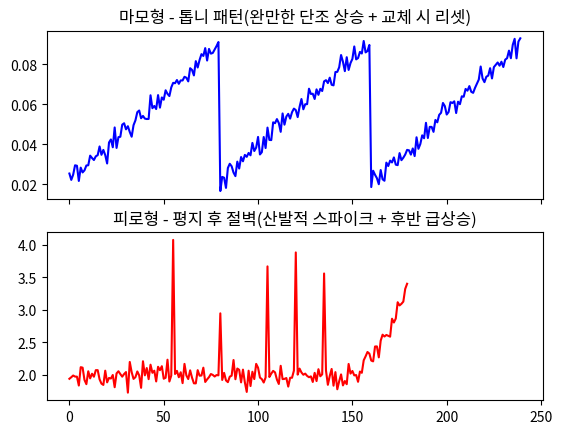

Write Python code to recreate this figure. (Note: this script raises an exception after producing the figure.)
# [개념] 04-02 열화 유형과 철강 현장 신호 해석 - 마모/피로/부식/윤활불량/누유 및 철강 현장 사례
import os
import numpy as np
import pandas as pd
import matplotlib
matplotlib.use("Agg")
import matplotlib.pyplot as plt

np.random.seed(0)

# =====================================================================
# [개념] 01. 열화 신호를 읽는 기준
# =====================================================================

# [개념] 열화(Degradation) / 이상(Anomaly) / 고장(Failure)의 정의
#   열화: 성능·상태가 시간이 지나며 점차 나빠지는 "과정"
#   이상: 현재 운전조건에서 기대되는 정상 모습과 다르게 나타나는 "상태"
#   고장: 설비가 요구되는 기능을 제대로 수행하지 못하는 "상태"

# [개념] 원인 분류 vs 형태 분류 - 같은 현상도 목적에 따라 다르게 분류함
#   기계공학 관점(원인): 접촉 응력·반복 하중·전기화학 반응·유막 파괴·실 경화
#   데이터 관점(형태): 완만한 단조 상승·평탄 후 급변·환경 연동 상승·톱니형 반복·계단형 하강
#   -> 데이터 분석가는 "왜 열화가 생겼는지"보다 "데이터에 어떤 모양을 남기는지"로 먼저 좁혀 들어감


# =====================================================================
# [개념] 02. 열화 유형과 신호 형태
# =====================================================================

# ---- 마모(Wear) ----
# [개념] 마모 진행 3단계: 길들이기(초기 미세 돌기 제거) -> 안정 마모(완만한 진행) -> 급속 마모(가속)
# [개념] 마모의 선행 지표 4가지: 제품 치수 편차(가장 먼저 반응) · 제어 보상량 · 마모 입자(오일 속 금속) · 진동(반응 느림)
# [개념] 마모 시계열의 4가지 특징: 단조성(한 방향으로만 이동) · 완만함(주·월 단위로 봐야 보임) ·
#   예측성(기울기로 임계치 도달 시점 추정) · 리셋(부품 교체 시 원래 수준으로 급락)

# 마모의 "톱니 패턴" 재현 - 롤(부품) 교체마다 리셋되는 완만한 단조 상승
# * 이 시계열은 study/degradation_types.py의 "마모 시계열 특징" 개념을 숫자로 재현한 예시용
#   데이터이며, 실제 설비의 측정값은 아님
days_wear = np.arange(0, 240)
cycle_len = 80  # 한 교체 주기(일)
wear_signal = 0.02 + 0.0009 * (days_wear % cycle_len) + np.random.normal(0, 0.003, len(days_wear))
wear_df = pd.DataFrame({"day": days_wear, "product_dev_mm": wear_signal})
print(wear_df.iloc[[0, 79, 80, 159, 160]])

reset_days = [d for d in range(1, len(days_wear)) if wear_df["product_dev_mm"].iloc[d] < wear_df["product_dev_mm"].iloc[d - 1] - 0.02]
print(reset_days)
# - 80일·160일 지점에서 값이 급락(리셋)하는 것으로 확인됨 - 롤 교체 주기(cycle_len=80일)와
#   정확히 일치, "부품 교체 시 원래 수준으로 급락"이라는 마모 시계열 특징이 숫자로도 재현됨

# ---- 피로(Fatigue) ----
# [개념] 피로 진행 3단계: 균열 발생(표면 아래 잠복) -> 균열 진전(반복 하중마다 성장) -> 박리 확대(급가속)
# [개념] 피로 선행 지표의 순서: 초음파(고주파 응력파, 순회 점검) -> 결함 주파수(진동 스펙트럼 봉우리, 일부 설비만) ->
#   진동 실효값·온도(전체 진동 크기·발열, 대체로 있음)
# [개념] 실효값만 있을 때의 대안: 원시 파형에서 직접 계산 / 표준편차·최댓값 대 평균 비·기준선 이탈 횟수 같은
#   통계 지표 생성 / "이상적 데이터"를 요구하는 대신 현재 데이터의 한계를 협의로 제시
# [개념] 피로 시계열의 3가지 특징: 긴 평탄 구간(대부분 불변) · 산발적 스파이크(초기 신호) ·
#   급격한 상승(스파이크 빈도 증가 후 기준선 자체가 상승)

# 피로의 "평지 후 절벽" 패턴 재현 - 산발적 스파이크가 늘어나다가 후반에 기준선 자체가 급등
fatigue_signal = np.full(180, 2.0) + np.random.normal(0, 0.1, 180)
for spike_day in [55, 80, 105, 120, 135]:
    fatigue_signal[spike_day] += np.random.uniform(1.0, 2.0)
fatigue_signal[150:] += np.linspace(0, 6.0, 30) ** 1.4 / 10
fatigue_df = pd.DataFrame({"day": np.arange(180), "vib_rms": fatigue_signal})
early_std = round(float(fatigue_df["vib_rms"].iloc[:50].std()), 3)
late_std = round(float(fatigue_df["vib_rms"].iloc[150:].std()), 3)
print(early_std, late_std)
# - 초반 50일의 변동성(표준편차)보다 후반 30일의 변동성이 훨씬 커짐 - "긴 평탄 구간" 뒤에
#   "급격한 상승"으로 이어지는 피로형의 특징이 그대로 드러남

fig, axes = plt.subplots(2, 1, sharex=True)
axes[0].plot(wear_df["day"], wear_df["product_dev_mm"], color="blue")
axes[0].set_title("마모형 - 톱니 패턴(완만한 단조 상승 + 교체 시 리셋)")
axes[1].plot(fatigue_df["day"][:180], fatigue_df["vib_rms"], color="red")
axes[1].set_title("피로형 - 평지 후 절벽(산발적 스파이크 + 후반 급상승)")
tmp_path = "data/_tmp_wear_fatigue.png"
fig.savefig(tmp_path)
print(os.path.exists(tmp_path))
os.remove(tmp_path)

# [퀴즈] 마모형과 피로형 둘 다 "결국 값이 올라간다"는 점은 같습니다. 데이터만 보고 두 유형을
#   가장 빠르게 구분할 수 있는 단서는 무엇일까요? 먼저 예상해보세요.
# -> 정답: "부품 교체 시 원래 수준으로 되돌아오는지" 여부. 마모형은 롤/부품을 교체하면 값이
#    급락해 리셋되지만(톱니 패턴), 피로형은 균열이 이미 진행된 상태라 교체 전까지는 절대
#    되돌아오지 않음("아니오" - 되돌아오는가 열 참고)

# ---- 부식(Corrosion) ----
# [개념] 부식이 마모·피로와 다른 점: 진행 조건이 "환경 노출 시간"이라 정지 중에도 진행되고, 계절성이 뚜렷함
corrosion_diff_table = pd.DataFrame({
    "구분": ["진행 조건", "정지 중 진행", "계절성"],
    "마모·피로": ["가동량, 하중 반복", "없음", "거의 없음"],
    "부식": ["환경 노출 시간", "있음", "뚜렷함"],
})
print(corrosion_diff_table.to_string(index=False))

# [개념] 부식이 데이터로 다루기 어려운 3가지 이유: 느린 진행(몇 달~몇 년) · 국소성(물 고이는 지점에
#   센서가 없음) · 계절 혼입(여름철 상승이 부식 때문인지 온도 때문인지 불분명)
# [개념] 부식 접근의 세 갈래: 환경 변수 결합(습도·온도·응축 데이터 확보) · 누적 노출량 생성(기준
#   초과 시간을 계속 더한 파생 변수) · 간접 지표 관찰(마찰 증가에 따른 구동 전류 상승)

# 부식형 신호의 "환경 연동 + 지연 반응 + 비회복" 재현 - 습도가 오른 뒤 전류가 뒤늦게 따라 오르고,
# 습도가 다시 낮아져도 전류는 높은 수준을 유지
month = np.arange(1, 13)
humidity = np.array([50, 48, 52, 50, 54, 68, 78, 82, 74, 60, 56, 53])
drive_current = np.array([12.0, 12.0, 12.1, 12.0, 12.1, 12.2, 12.7, 13.9, 14.4, 14.6, 14.7, 14.8])
corrosion_df = pd.DataFrame({"month": month, "humidity_pct": humidity, "current_A": drive_current})
print(corrosion_df)

peak_humidity_month = int(corrosion_df.loc[corrosion_df["humidity_pct"].idxmax(), "month"])
peak_current_month = int(corrosion_df.loc[corrosion_df["current_A"].idxmax(), "month"])
recovered = drive_current[-1] <= drive_current[5]  # 습도가 낮아진 12월 값이 6월(습도 상승 초입) 수준으로 돌아왔는가
print(peak_humidity_month, peak_current_month, recovered)
# - 습도는 8월(peak_humidity_month)에 최고치를 찍는데 전류는 그보다 늦은 12월까지도 계속
#   오르며 최고치(peak_current_month)를 찍음 - "지연 반응"이 확인됨. 또한 습도가 12월에
#   53%까지 낮아져도 전류는 6월 수준(12.2A)으로 돌아오지 않음(recovered=False) - "비회복"이
#   확인됨

# [강사님께 질문하기] 부식은 왜 마모나 피로처럼 "선행 지표"가 정리되어 있지 않나요?
# -> 답변: 마모·피로는 가동할 때마다 반복되는 물리 과정이라 짧은 기간의 데이터로도 추세가
#    보이지만, 부식은 진행이 너무 느리고(몇 달~몇 년) 계절 요인과 섞여서, 몇 달치 데이터만으로는
#    "이게 부식 때문인지, 그냥 여름이라 그런지" 구분이 안 될 때가 많음 - 그래서 환경 변수를
#    같이 모으거나 누적 노출량 같은 파생 변수를 새로 만드는 "접근 전략"이 필요한 것

# ---- 윤활 불량(Lubrication failure) ----
# [개념] 윤활유가 하는 세 가지 일: 분리(유막으로 접촉 차단) · 냉각(마찰열 방출) · 차단(수분·이물 차단)
# [개념] 윤활 불량을 가르는 두 표식: 유온과 진동의 동반 상승(같은 시점에 같은 방향으로 이동) /
#   손상 누적(급유 뒤 최저점이 이전 수준까지 회복되지 않는 패턴)

# 윤활 불량의 "톱니 패턴" 재현 - 급유할 때마다 유온·진동이 함께 회복되지만 주기별 바닥값은 점진 상승
lube_days = np.arange(0, 120)
cycle = 28
oil_temp = 55 + 0.6 * (lube_days % cycle) + 0.05 * (lube_days // cycle) * cycle
vib_lube = 2.0 + 0.045 * (lube_days % cycle) + 0.02 * (lube_days // cycle) * cycle / 4
lube_df = pd.DataFrame({"day": lube_days, "oil_temp_c": oil_temp, "vib_rms": vib_lube})
refill_days = [0, cycle, cycle * 2, cycle * 3]
baseline_at_refill = lube_df.loc[lube_df["day"].isin(refill_days), ["day", "oil_temp_c", "vib_rms"]]
print(baseline_at_refill.to_string(index=False))
# - 급유 직후(0·28·56·84일)의 유온·진동 "바닥값"이 회차를 거듭할수록 조금씩 상승함 - 급유로
#   완전히 회복되는 게 아니라 회복 못한 손상이 조금씩 누적되고 있다는 뜻(손상 누적 표식)

corr_temp_vib = round(float(np.corrcoef(lube_df["oil_temp_c"], lube_df["vib_rms"])[0, 1]), 3)
print(corr_temp_vib)
# - 유온과 진동의 상관계수가 1에 가까움 - 두 물리량이 같은 시점에 같은 방향으로 함께
#   움직인다는 "판별 단서"가 숫자로도 확인됨

# ---- 누유(Leakage) ----
# [개념] 외부 누유(육안 점검 가능, 미끄럼·화재 위험) vs 내부 누유(고압->저압 이동, 외부 흔적
#   없이 성능 저하로만 발현) - 데이터 분석의 핵심 대상은 눈에 보이지 않는 내부 누유
# [개념] 누유가 지표에 나타나는 순서: 압력 유지(하강률 증가) -> 펌프 보상(기동 횟수 증가) ->
#   유온 상승(유동 손실이 열로 전환) -> 성능 저하(동작 속도·힘 저하)
# [개념] 누유의 관측 지표 4가지: 압력 하강률(유지 구간 기울기) · 펌프 가동률(가동 시간·기동 횟수) ·
#   보충 간격(유면 급등 사이 간격) · 조건 보정 유온(온도·부하 맞춘 뒤 비교)

# 누유의 "역톱니 패턴" 재현 - 유면이 내려가다가 보충으로 회복되지만, 보충 간격은 점점 짧아짐
refill_intervals = [45, 35, 25, 20, 15]  # 일
oil_level = [100.0]
for interval in refill_intervals:
    drop = np.linspace(oil_level[-1], oil_level[-1] - (100 / 5), interval + 1)[1:]
    oil_level.extend(drop.tolist())
    oil_level.append(100.0)  # 보충
leak_df = pd.DataFrame({"step": range(len(oil_level)), "oil_level_pct": oil_level})
print(leak_df.tail(3))

interval_check = pd.DataFrame({"보충_회차": range(1, len(refill_intervals) + 1), "간격(일)": refill_intervals})
interval_check["직전_대비_단축"] = interval_check["간격(일)"].diff().fillna(0) < 0
print(interval_check.to_string(index=False))
# - 1회차 45일 -> 5회차 15일로 보충 간격이 계속 짧아짐(2~5회차 모두 "직전 대비 단축"=True) -
#   "보충 간격 단축 = 누유 진행"이라는 역톱니 패턴의 핵심 증거

fig2, ax2 = plt.subplots()
ax2.plot(leak_df["step"], leak_df["oil_level_pct"], color="darkorange")
ax2.set_title("누유의 역톱니 패턴(보충으로 회복 + 간격 단축)")
tmp_path2 = "data/_tmp_leak_pattern.png"
fig2.savefig(tmp_path2)
print(os.path.exists(tmp_path2))
os.remove(tmp_path2)


# =====================================================================
# [개념] 03. 판별과 데이터 분석
# =====================================================================

# [개념] 열화 판별의 세 질문: STEP1 회복 여부(회복형/비회복형) -> STEP2 변화 속도(완만한 추세/급격한
#   상승) -> STEP3 동반 변수(함께 움직이는 물리량·사건 확인)
type_shape_table = pd.DataFrame({
    "유형": ["마모", "피로", "부식", "윤활 불량", "누유"],
    "되돌아오는가": ["교체 시에만", "아니오", "아니오", "급유 시(부분 회복)", "보충 시"],
    "대표_신호_모양": ["완만한 단조 상승", "평지 후 절벽", "환경 연동 상승", "톱니(동반 상승)", "역톱니(간격 단축)"],
})
print(type_shape_table.to_string(index=False))


def classify_degradation(recovers, gradual, companion_signal):
    """세 질문(회복 여부/변화 속도/동반 변수)으로 열화 유형 후보를 좁히는 재사용 가능한 판별 함수"""
    if recovers and companion_signal == "온도·진동 동반":
        return "윤활 불량 후보(회복 + 온도·진동 동반)"
    if recovers and companion_signal == "압력·유면 동반":
        return "누유 후보(회복 + 압력·유면 동반)"
    if not recovers and gradual and companion_signal == "품질":
        return "마모 후보(비회복 + 완만함 + 품질 선행)"
    if not recovers and gradual and companion_signal == "환경":
        return "부식 후보(비회복 + 환경 연동)"
    if not recovers and gradual:
        return "피로 후보(비회복 + 급변)"
    return "추가 확인 필요"


# 앞서 만든 다섯 시계열에 판별 함수를 그대로 적용해 검증
print(classify_degradation(recovers=False, gradual=True, companion_signal="품질"))
print(classify_degradation(recovers=False, gradual=True, companion_signal="환경"))
print(classify_degradation(recovers=True, gradual=True, companion_signal="온도·진동 동반"))
print(classify_degradation(recovers=True, gradual=True, companion_signal="압력·유면 동반"))

# [개념] 회복형 두 유형의 구분
recovery_table = pd.DataFrame({
    "유형": ["윤활 불량", "누유"],
    "회복_계기": ["급유", "보충"],
    "함께_움직이는_것": ["유온과 진동 동반 상승", "압력과 유면 동반 하강"],
})
print(recovery_table.to_string(index=False))

# [개념] 물리량별로 볼 수 있는 열화
physical_quantity_table = pd.DataFrame({
    "물리량": ["진동", "전류", "압력·유량", "품질값·환경"],
    "관측_가능한_열화": ["마모·윤활 불량에 직접 반응, 피로는 주파수 성분으로 관측",
                     "마찰 증가 전반에 반응, 별도 센서 없이 확보 가능",
                     "유압·공압 전용, 누유에 가장 직접적",
                     "품질값은 마모, 환경 변수는 부식 전용"],
})
print(physical_quantity_table.to_string(index=False))

# [개념] 다변량으로 보는 세 가지 방법: 조합 관찰(함께 움직인 패턴) / 관계 변화(안정적 관계가
#   틀어졌는지) / 시간 순서(어느 신호가 먼저 반응했는지)

# [개념] 복합 열화의 두 가지 연쇄 - 마지막 현상보다 "연쇄를 시작한 원인"을 추적해야 함
#   윤활 연쇄: 윤활 부족 -> 마모 가속 -> 금속 입자 증가 -> 피로 균열 확대
#   부식 연쇄: 로드 부식 -> 실 손상 -> 누유 -> 유온 상승 -> 실 경화

# [강사님께 질문하기] 겹쳐진 신호를 마모 성분과 윤활 톱니 성분으로 "분해"한다는 게 실제로 어떻게
#   가능한가요?
# -> 답변: 이번 강의에서는 개념 수준(완만한 추세 성분 + 주기적 톱니 성분으로 나눠 보인다는 것)까지만
#    다룸 - 실제로는 이동평균으로 추세 성분을 뽑아내고 남은 잔차에서 주기 성분을 보는 식의 시계열
#    분해 기법을 쓰는데, 그 구체적 방법은 이후 실습 과정에서 다룰 예정


# =====================================================================
# [개념] 04. 철강 현장 열화 사례
# =====================================================================

# ---- 압연롤 마모 ----
# [개념] 압연 공정의 스탠드 흐름: 소재 투입 -> 1스탠드(1차 압하) -> 2스탠드(추가 압하) -> 출측 두께계(실측)
# [개념] 작업롤(소재 접촉, 마모 가장 빠름) / 받침롤(휨 방지) / 자동 두께 제어(하중 변화 읽어 롤 간격 실시간 보정)
# [개념] 압연롤 마모의 세 요인: 기계적 마모(스케일이 갉아냄) · 열적 손상(가열·냉각 반복 미세 균열) ·
#   표면 조도 변화(매끈해지면 제품 표면 특성 변화)

rolling_indicator_table = pd.DataFrame({
    "지표": ["롤 간격 보정량", "압하력", "두께 편차 변동 폭", "폭 방향 두께 차"],
    "관측_변화": ["한 방향 이동", "같은 조건에서 완만한 상승", "변동 폭 확대", "중앙·단부 차이 확대"],
    "해석_조건": ["1순위 제어 출력", "강종·목표 두께 정규화", "평균보다 변동 폭 중심", "폭별 품질 측정"],
})
print(rolling_indicator_table.to_string(index=False))

# 압연롤 마모 4지표 재현 - 롤 간격 보정량이 한 방향(마이너스)으로 계속 이동
# * 아래 시계열은 압연롤 마모 개념을 숫자로 재현한 예시용 데이터이며 실제 조업 데이터가 아님
rolling_days = np.arange(0, 60)
gap_correction = -0.001 * rolling_days + np.random.normal(0, 0.005, len(rolling_days))
thickness_dev_std = 0.01 + 0.0006 * rolling_days
rolling_df = pd.DataFrame({"day": rolling_days, "gap_correction_mm": gap_correction, "thickness_dev_std": thickness_dev_std})
early_gap = round(float(rolling_df["gap_correction_mm"].iloc[:10].mean()), 4)
late_gap = round(float(rolling_df["gap_correction_mm"].iloc[-10:].mean()), 4)
early_dev = round(float(rolling_df["thickness_dev_std"].iloc[0]), 4)
late_dev = round(float(rolling_df["thickness_dev_std"].iloc[-1]), 4)
print(early_gap, late_gap)
print(early_dev, late_dev)
# - 롤 간격 보정량의 평균이 초반 -0.0037mm 안팎에서 후반 -0.0531mm 안팎으로 한 방향(마이너스)
#   으로 계속 이동 - "롤 간격 보정량"이 마모를 가장 먼저 드러내는 1순위 제어 출력이라는 개념이
#   숫자로도 재현됨. 두께 편차 변동 폭(표준편차)도 0.01(day0)에서 0.0454(day59)로 초반보다
#   후반이 더 커짐

# [개념] 계획 교체가 만드는 고장 데이터 부족 - 한계 도달 전에 교체해 실제 고장 사례가 거의 없는
#   현장(계획 교체의 역설) -> 분석 목표를 "고장 분류"에서 "마모 진행 정도·교체 도달 시점 추정"으로 전환
# [개념] 압연롤 사례의 판별 3질문: 회복 조건(롤 교체 시점에만 복귀) -> 진행 속도(교체 주기 동안
#   완만한 진행, 말기 가속) -> 동반 변수(누적 압연량과 품질 편차의 동반 변화)

# ---- 베어링 손상 ----
# [개념] 베어링이 예지보전 대표 사례인 이유: 잦은 교체 · 점진적 열화(전동 피로+윤활 불량) ·
#   명확한 신호(손상 부위마다 특정 주파수에서 규칙적 충격)
# [개념] 베어링 구조와 손상 부위 - 손상 부위마다 충격 반복 주기가 달라 주파수로 위치를 특정
bearing_location_table = pd.DataFrame({
    "손상_부위": ["외륜 궤도면", "내륜 궤도면", "구름 요소 표면", "케이지·리테이너"],
    "약어": ["BPFO", "BPFI", "BSF", "FTF"],
})
print(bearing_location_table.to_string(index=False))

# [개념] 베어링 손상 4단계
#   1단계 초음파: 20~60kHz 대역, 윤활 부족 가능성, 급유 점검
#   2단계 결함 주파수: 고유 진동수 여기, 결함 주파수 출현, 계획 정비 최적 구간
#   3단계 주파수 변동: 결함 주파수 배수 성분, 진동 크기·온도 상승 시작
#   4단계 광대역 소음: 결함 봉우리 약화, 불규칙 마찰음 확대, 온도 급상승
#   -> 결함 봉우리 감소를 "회복"으로 오판하지 않도록 다중 지표(진동+온도)를 함께 확인해야 함
# [개념] 진동 실효값만 확보된 경우 - 1~2단계는 사실상 관측 불가. 대안 지표: 이동 표준편차 ·
#   최댓값 대 평균 비 · 기준선 이탈 횟수. 최댓값 태그가 함께 저장되는지 먼저 점검

# 실효값만으로 3~4단계를 감지하는 대안 지표 재현
bearing_days = np.arange(0, 40)
bearing_vib = np.full(40, 2.0) + np.random.normal(0, 0.1, 40)
bearing_vib[25:] += np.random.normal(0, 0.9, 15)  # 3~4단계: 불규칙 마찰음(광대역 소음)으로 변동성 급증
bearing_df = pd.DataFrame({"day": bearing_days, "vib_rms": bearing_vib})
rolling_std = bearing_df["vib_rms"].rolling(5).std()
max_over_mean = round(float(bearing_df["vib_rms"].max() / bearing_df["vib_rms"].mean()), 3)
early_rolling_std = round(float(rolling_std.iloc[10]), 3)
late_rolling_std = round(float(rolling_std.iloc[-1]), 3)
print(early_rolling_std, late_rolling_std, max_over_mean)
# - 실효값 하나만 봐서는 평균 수준만 비슷해 보이지만, 이동 표준편차는 초반 약 0.065에서
#   후반(3~4단계 구간) 약 0.575로 뚜렷이 커짐 - "실효값만 있을 때의 대안 지표"가 실제로 후기
#   단계를 더 민감하게 잡아낸다는 것이 확인됨

# [강사님께 질문하기] BPFO·BPFI 같은 결함 주파수는 어떻게 계산하나요?
# -> 답변: 베어링의 볼(롤러) 개수, 볼 지름, 피치 지름, 접촉각과 축 회전수로 계산하는 고정된
#    공식이 있음(이번 강의 슬라이드에는 공식 자체는 나오지 않고 "위치마다 다른 주파수가 나온다"는
#    개념만 소개됨) - 실무에서는 베어링 제조사가 제공하는 규격표의 값을 그대로 사용하는 경우가 많음

# ---- 유압 누유(철강 현장) ----
# [개념] 유압 계통의 흐름과 누유 범위: 유압 유닛(압력·유온·유면·펌프 상태) -> 주 배관(계통 전체 공급) ->
#   실린더(밀봉·배관·밸브 누유 후보) -> 말단 동작(동작별 압력 강하 차이)
# [개념] 철강 현장 유압 계통의 가혹 조건 3가지: 복사열(고온 소재 열로 밀봉재 경화) · 분진과
#   스케일(실린더 로드에 부착돼 밀봉재 손상) · 진동(배관 접합부 풀림 가속)
# [개념] 압력 하강률을 만드는 절차: 유지 구간 식별(동작 지령 없고 변화 작은 구간) -> 압력 기울기
#   계산(유지 구간 안에서만) -> 파생 시계열 생성(구간별 기울기를 시간순 연결)

# 압력 하강률 계산 절차를 그대로 코드로 재현
# * 아래 데이터는 유압 실린더 압력을 재현한 예시용 데이터이며 실제 설비 실측값이 아님
t_sec = np.arange(0, 60)
hold_pressure = 150 - 0.15 * t_sec + np.random.normal(0, 0.3, len(t_sec))  # "유지 구간" 60초
hold_df = pd.DataFrame({"t_sec": t_sec, "pressure_bar": hold_pressure})
slope_bar_per_sec = round(float(np.polyfit(hold_df["t_sec"], hold_df["pressure_bar"], 1)[0]), 4)
print(slope_bar_per_sec)
# - 유지 구간 60초 동안의 압력 기울기(1차 회귀 계수)가 약 -0.15bar/s로 계산됨 - 이 값을 여러
#   유지 구간에서 반복 계산해 시간순으로 이으면 "압력 하강률" 파생 시계열이 됨(3단계 STEP3)

leak_indicator_table = pd.DataFrame({
    "지표": ["압력 하강률", "펌프 가동률", "보충 간격", "조건 보정 유온"],
    "필요한_원본_데이터": ["압력·동작 신호", "펌프 가동 신호", "유면 또는 급유 이력", "유온·외기·생산량"],
    "난이도": ["높음", "낮음", "낮음", "중간"],
})
print(leak_indicator_table.to_string(index=False))

# [개념] 누유 신호가 늦게 나타나는 세 이유: 설계 여유(큰 펌프·배관이 초기 누유 흡수) · 축압기
#   완충(압력 변동 완충으로 작은 누유가 가려짐) · 측정 위치(계측은 중앙, 누유는 말단)

# [개념] 현장 사례에서 반복되는 분석 구조 - 결과가 정상이어도(롤 간격 보정량·펌프 가동률처럼)
#   정상을 "유지하기 위한" 제어 노력 자체가 커질 수 있음 -> 조건 정규화(강종·회전수·유지 구간·
#   운전 대수를 맞춘 비교) + 데이터 결합(생산·제어·품질·정비 정보 연결)

# [개념] 데이터 확보를 판정하는 세 항목: 태그 존재(이름만 말고 실제 값 확인) · 저장 주기(변화
#   속도 대비 충분히 촘촘한지) · 결합 필요성(품질·정비·생산·동작 신호의 위치·담당 시스템 파악)

# [강사님께 질문하기] 압연롤·베어링·유압 누유 세 사례를 배우는 이유가 각각 다른 열화 유형을
#   대표해서인가요?
# -> 답변: 맞음. 압연롤은 "회복형이 아닌 마모"(교체 전까지 단조 상승), 베어링은 "피로+윤활
#    복합 열화"(초음파부터 결함 주파수까지 단계적으로 진행), 유압 누유는 "회복형"(보충하면
#    일시적으로 돌아오는 역톱니)의 대표 사례로 골라서, 세 유형의 판별 논리를 실제 철강 설비에
#    각각 대응시켜 보여주는 구성임
